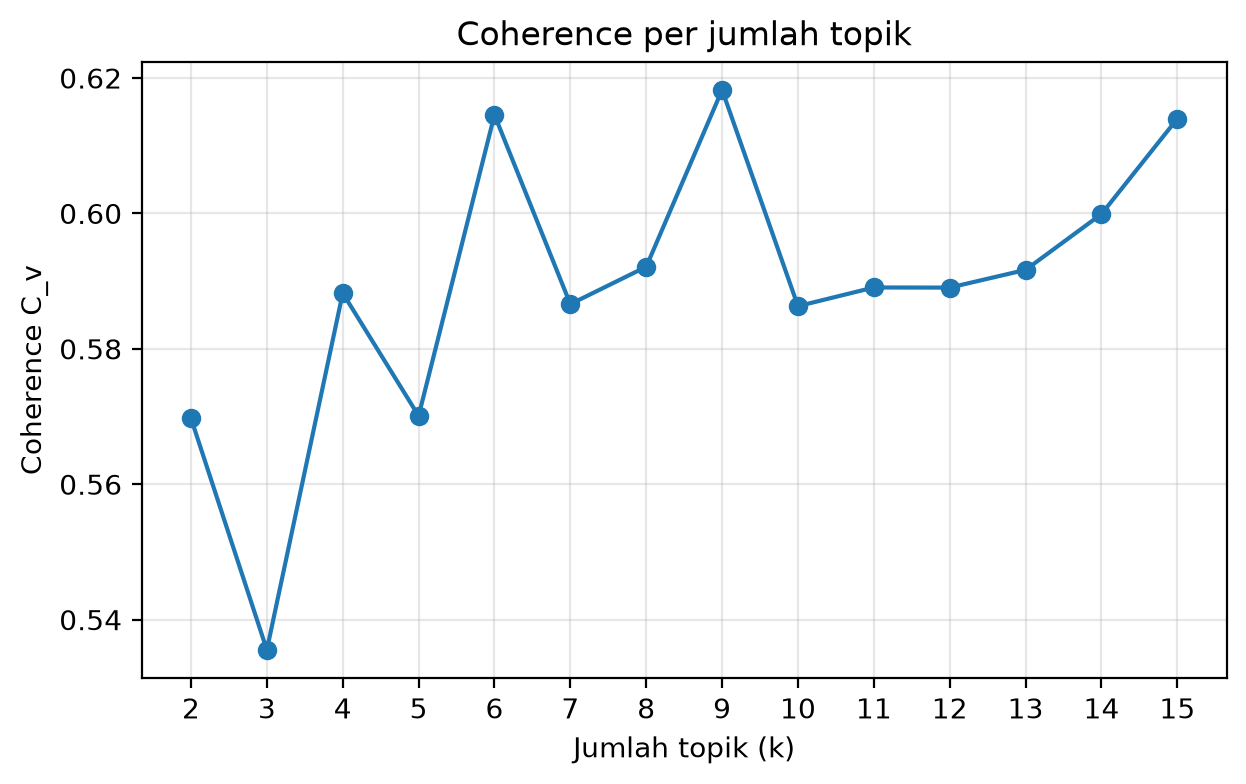

The file beside this chart, header and first rows:
k, coherence_cv
2, 0.5697
3, 0.5355
4, 0.5882
5, 0.5701
6, 0.6146
7, 0.5866
8, 0.5921
9, 0.6182
10, 0.5863
11, 0.5891
12, 0.589
13, 0.5917
14, 0.5999
15, 0.614
